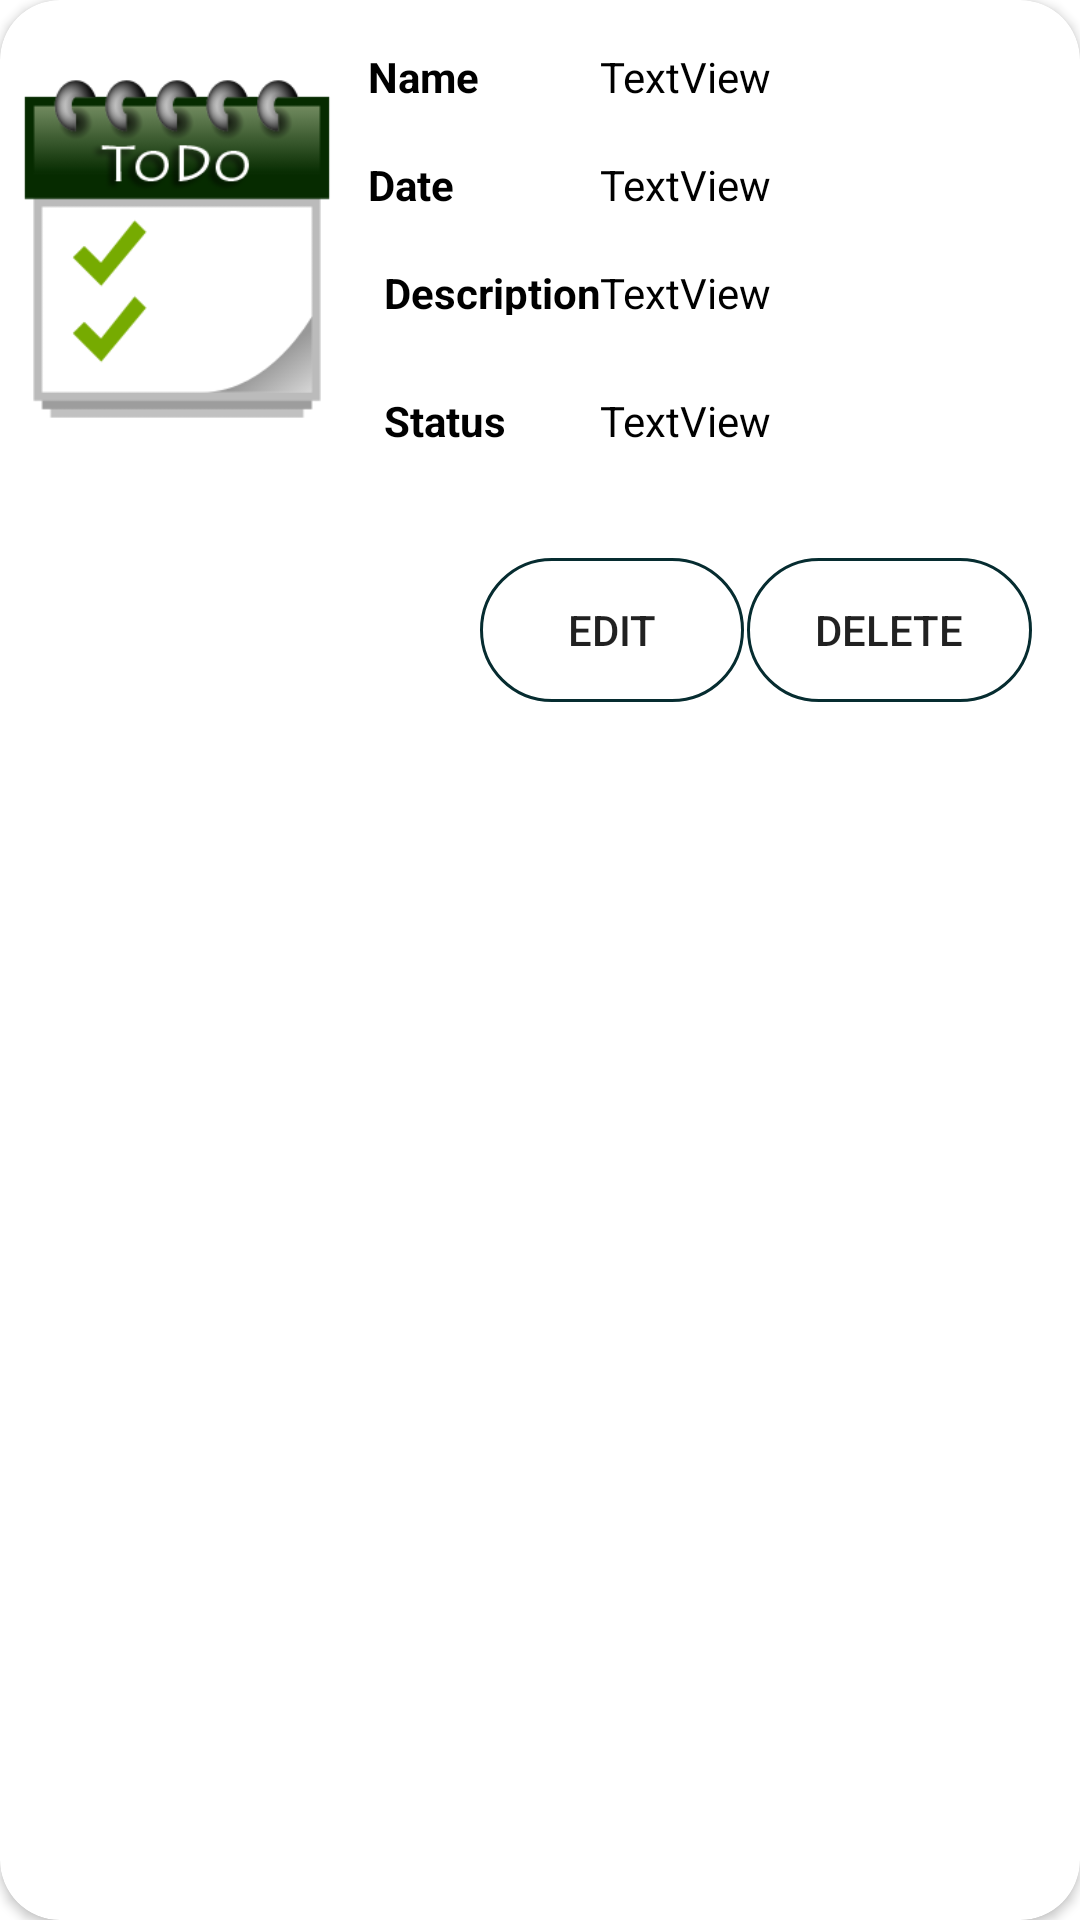

Produce the Android XML layout that renders to this screen, including the resource entries it uses.
<!-- AndroidManifest.xml: application theme Theme.TruePower -->
<!-- res/layout/routine.xml -->
<?xml version="1.0" encoding="utf-8"?>
<androidx.cardview.widget.CardView
    xmlns:android="http://schemas.android.com/apk/res/android"
    xmlns:app="http://schemas.android.com/apk/res-auto"
    xmlns:tools="http://schemas.android.com/tools"
    android:layout_width="match_parent"
    android:layout_height="wrap_content"
    android:layout_marginHorizontal="10dp"
    android:layout_marginTop="10dp"
    android:layout_marginBottom="20dp"
    android:scrollbars="vertical"
    app:cardCornerRadius="20dp">


    <androidx.constraintlayout.widget.ConstraintLayout
        android:layout_width="match_parent"
        android:layout_height="250dp">

        <TextView
            android:id="@+id/routine_name"
            android:layout_width="150dp"
            android:layout_height="20dp"
            android:layout_marginTop="16dp"
            android:layout_marginEnd="10dp"
            android:text="@string/txt"
            android:textColor="@color/black"
            app:layout_constraintEnd_toEndOf="parent"
            app:layout_constraintTop_toTopOf="parent"
            />

        <TextView
            android:id="@+id/date"
            android:layout_width="150dp"
            android:layout_height="20dp"
            android:layout_marginTop="16dp"
            android:layout_marginEnd="10dp"
            android:text="@string/txt"
            android:textColor="@color/black"
            app:layout_constraintEnd_toEndOf="parent"
            app:layout_constraintTop_toBottomOf="@+id/routine_name"
           />

        <TextView
            android:id="@+id/description"
            android:layout_width="150dp"
            android:layout_height="20dp"
            android:layout_marginTop="16dp"
            android:layout_marginEnd="10dp"
            android:text="@string/txt"
            android:textColor="@color/black"
            app:layout_constraintEnd_toEndOf="parent"
            app:layout_constraintTop_toBottomOf="@+id/date"
            />

        <TextView
            android:id="@+id/status"
            android:layout_width="150dp"
            android:layout_height="20dp"
            android:layout_marginTop="16dp"
            android:layout_marginEnd="10dp"
            android:layout_marginBottom="16dp"
            android:text="@string/txt"
            android:textColor="@color/black"
            app:layout_constraintBottom_toBottomOf="parent"
            app:layout_constraintEnd_toEndOf="parent"
            app:layout_constraintTop_toBottomOf="@+id/description"
            app:layout_constraintVertical_bias="0.075" />

        <Button
            android:id="@+id/delete"
            android:layout_width="95dp"
            android:layout_height="48dp"
            android:layout_marginEnd="16dp"
            android:layout_marginBottom="16dp"
            android:background="@drawable/round_border"
            android:text="@string/btn_view_routine_delete"
            app:layout_constraintBottom_toBottomOf="parent"
            app:layout_constraintEnd_toEndOf="parent" />

        <Button
            android:id="@+id/edit"
            android:layout_width="wrap_content"
            android:layout_height="48dp"
            android:layout_marginStart="160dp"
            android:layout_marginBottom="16dp"
            android:background="@drawable/round_border"
            android:onClick="openEditRoutine"
            android:text="@string/btn_view_routine_edit"
            app:layout_constraintBottom_toBottomOf="parent"
            app:layout_constraintStart_toStartOf="parent" />

        <ImageView
            android:id="@+id/img_my_routine"
            android:layout_width="118dp"
            android:layout_height="166dp"
            app:srcCompat="@drawable/routine"
            tools:ignore="MissingConstraints"
            tools:layout_editor_absoluteX="16dp"
            tools:layout_editor_absoluteY="16dp" />

        <TextView
            android:id="@+id/tv_view_routine_name"
            android:layout_width="wrap_content"
            android:layout_height="wrap_content"
            android:layout_marginStart="122dp"
            android:layout_marginEnd="40dp"
            android:text="@string/tv_view_routine_name"
            android:textColor="@color/black"
            android:textStyle="bold"
            app:layout_constraintBaseline_toBaselineOf="@+id/routine_name"
            app:layout_constraintEnd_toStartOf="@+id/routine_name"
            app:layout_constraintStart_toStartOf="parent" />

        <TextView
            android:id="@+id/tv_view_routine_date"
            android:layout_width="wrap_content"
            android:layout_height="wrap_content"
            android:layout_marginStart="114dp"
            android:layout_marginEnd="40dp"
            android:text="@string/tv_view_routine_date"
            android:textColor="@color/black"
            android:textStyle="bold"
            app:layout_constraintBaseline_toBaselineOf="@+id/date"
            app:layout_constraintEnd_toStartOf="@+id/date"
            app:layout_constraintStart_toStartOf="parent" />

        <TextView
            android:id="@+id/tv_view_routine_description"
            android:layout_width="74dp"
            android:layout_height="17dp"
            android:layout_marginStart="128dp"
            android:text="@string/tv_view_routine_description"
            android:textColor="@color/black"
            android:textStyle="bold"
            app:layout_constraintBaseline_toBaselineOf="@+id/description"
            app:layout_constraintStart_toStartOf="@+id/img_my_routine" />

        <TextView
            android:id="@+id/tv_view_routine_status"
            android:layout_width="wrap_content"
            android:layout_height="wrap_content"
            android:layout_marginStart="128dp"
            android:text="@string/tv_view_routine_status"
            android:textColor="@color/black"
            android:textStyle="bold"
            app:layout_constraintBaseline_toBaselineOf="@+id/status"
            app:layout_constraintStart_toStartOf="@+id/img_my_routine" />


    </androidx.constraintlayout.widget.ConstraintLayout>
</androidx.cardview.widget.CardView>
<!-- resources referenced by this layout -->
<resources>
  <color name="black">#FF000000</color>
  <!-- drawable round_border (drawable) -->
  <?xml version="1.0" encoding="utf-8"?>
  <shape android:shape="rectangle" xmlns:android="http://schemas.android.com/apk/res/android">
  <stroke android:color="@color/dark_green"
      android:width="1dp"/>
      <corners android:radius="100dp"/>
  </shape>
  <!-- drawable routine: png bitmap (drawable-ldpi, 15719 bytes) -->
  <string name="btn_view_routine_delete">DELETE</string>
  <string name="btn_view_routine_edit">EDIT</string>
  <string name="tv_view_routine_date">Date</string>
  <string name="tv_view_routine_description">Description</string>
  <string name="tv_view_routine_name">Name</string>
  <string name="tv_view_routine_status">Status</string>
  <string name="txt">TextView</string>
  <style name="Theme.TruePower" parent="Theme.MaterialComponents.DayNight.DarkActionBar">
          
          <item name="colorPrimary">@color/dark_green</item>
          <item name="colorPrimaryVariant">@color/dark_green</item>
          <item name="colorOnPrimary">@color/white</item>
          
          <item name="colorSecondary">@color/teal_200</item>
          <item name="colorSecondaryVariant">@color/teal_700</item>
          <item name="colorOnSecondary">@color/black</item>
          
          <item name="android:statusBarColor" tools:targetApi="l">?attr/colorPrimaryVariant</item>
          
      </style>
  <color name="dark_green">#062c30</color>
  <color name="white">#FFFFFFFF</color>
  <color name="teal_200">#FF03DAC5</color>
  <color name="teal_700">#FF018786</color>
</resources>
